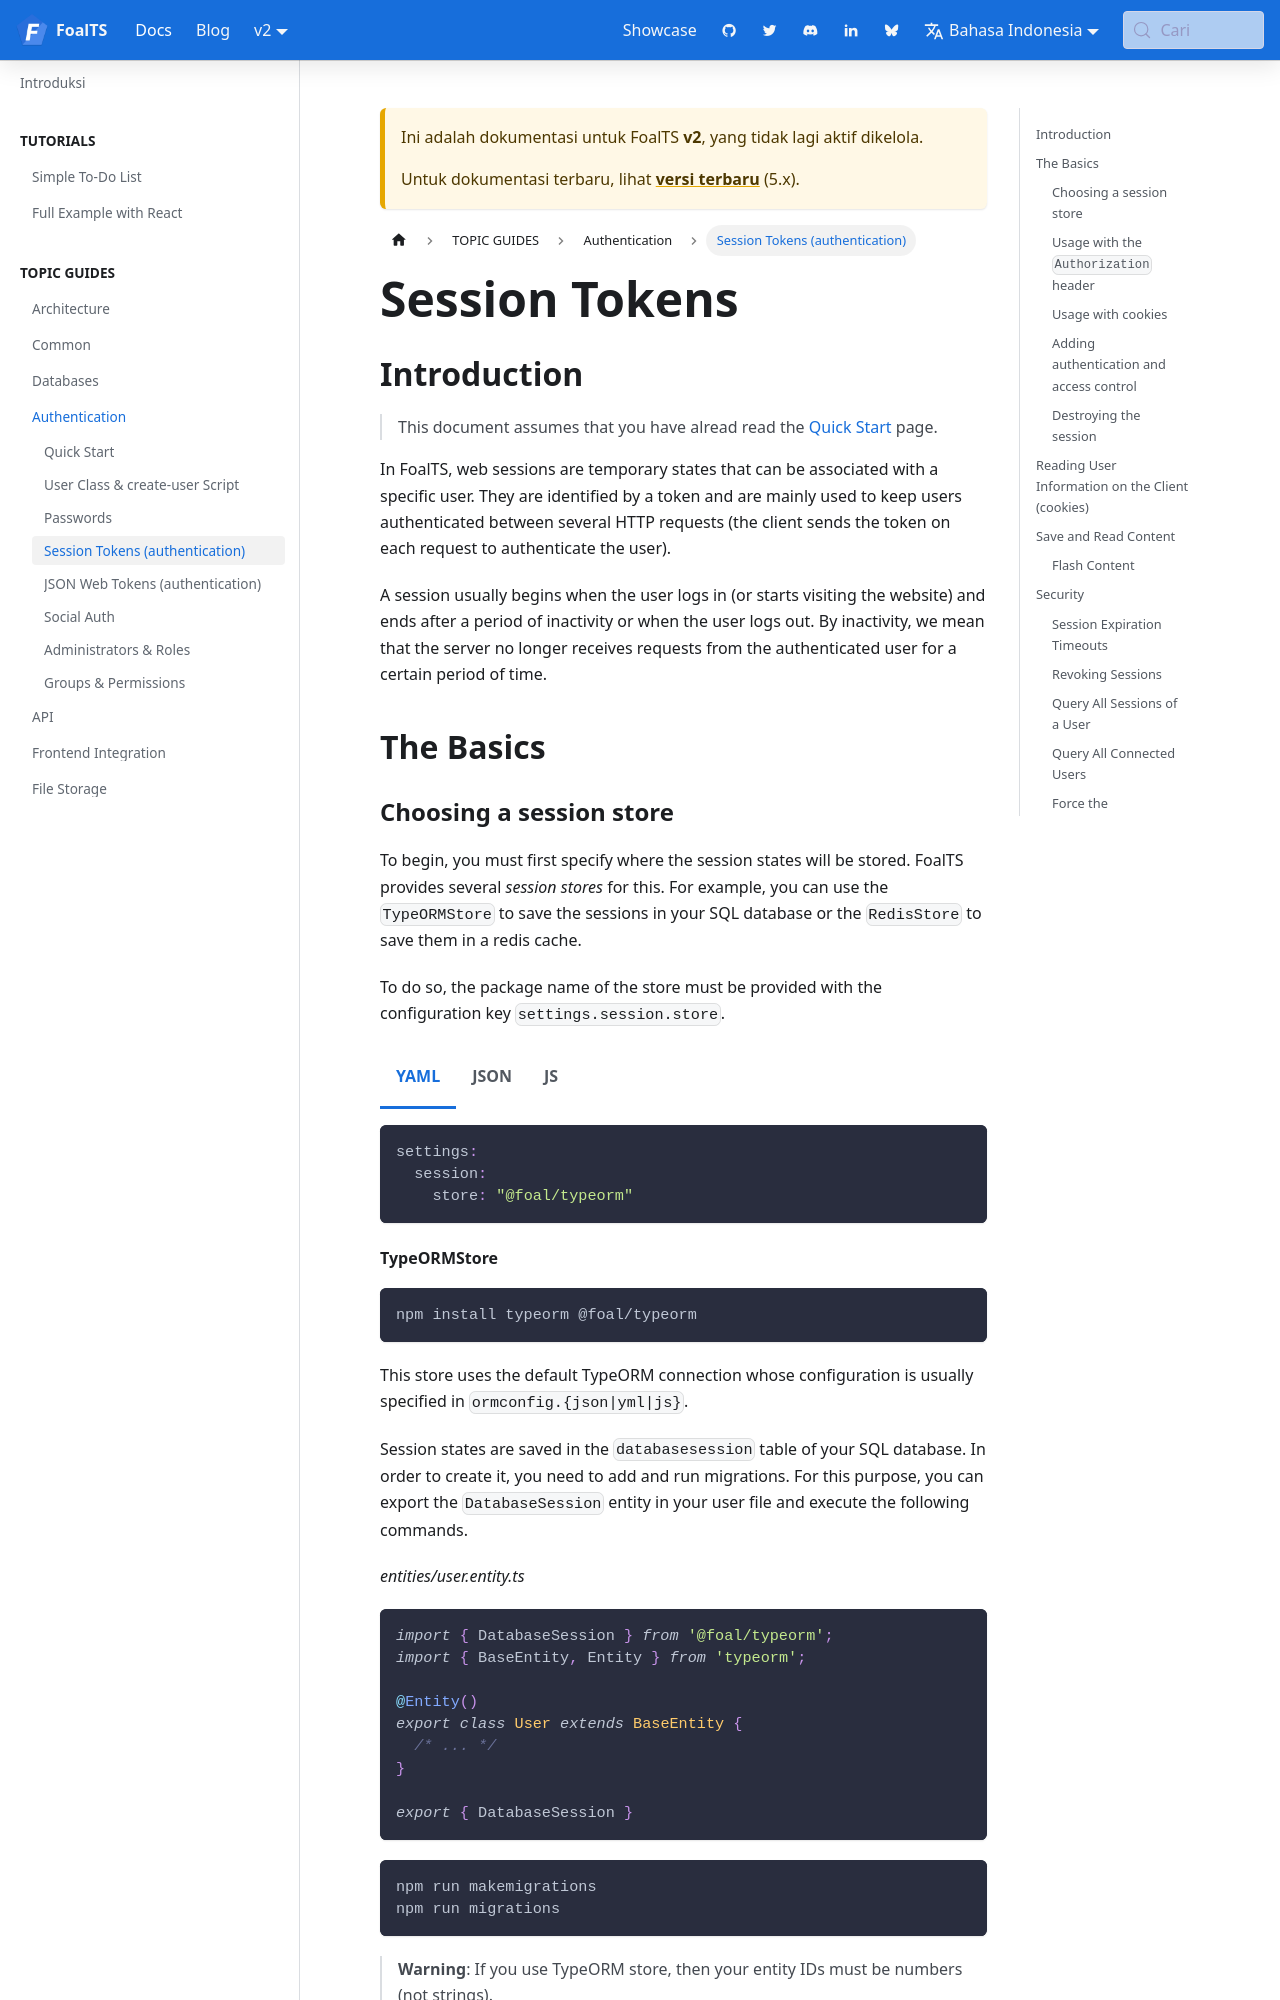

repository: FoalTS/foal · page: id/docs/2.x/authentication-and-access-control/session-tokens/index.html · generator: docusaurus

# Session Tokens

> You are reading the documentation for version 2 of FoalTS. Instructions for upgrading to this version are available [here](../upgrade-to-v2/README.md). The old documentation can be found [here](https://github.com/FoalTS/foal/tree/v1.x/docs).

## Introduction

> This document assumes that you have alread read the [Quick Start](./quick-start.md) page.

In FoalTS, web sessions are temporary states that can be associated with a specific user. They are identified by a token and are mainly used to keep users authenticated between several HTTP requests (the client sends the token on each request to authenticate the user).

A session usually begins when the user logs in (or starts visiting the website) and ends after a period of inactivity or when the user logs out. By inactivity, we mean that the server no longer receives requests from the authenticated user for a certain period of time.

## The Basics

### Choosing a session store

To begin, you must first specify where the session states will be stored. FoalTS provides several *session stores* for this. For example, you can use the `TypeORMStore` to save the sessions in your SQL database or the `RedisStore` to save them in a redis cache.

To do so, the package name of the store must be provided with the configuration key `settings.session.store`.

{% code-tabs %}
{% code-tabs-item title="YAML" %}
```yaml
settings:
  session:
    store: "@foal/typeorm"
```
{% endcode-tabs-item %}
{% code-tabs-item title="JSON" %}
```json
{
  "settings": {
    "session": {
      "store": "@foal/typeorm",
    }
  }
}
```
{% endcode-tabs-item %}
{% code-tabs-item title="JS" %}
```javascript
module.exports = {
  settings: {
    session: {
      store: "@foal/typeorm",
    }
  }
}
```
{% endcode-tabs-item %}
{% endcode-tabs %}
